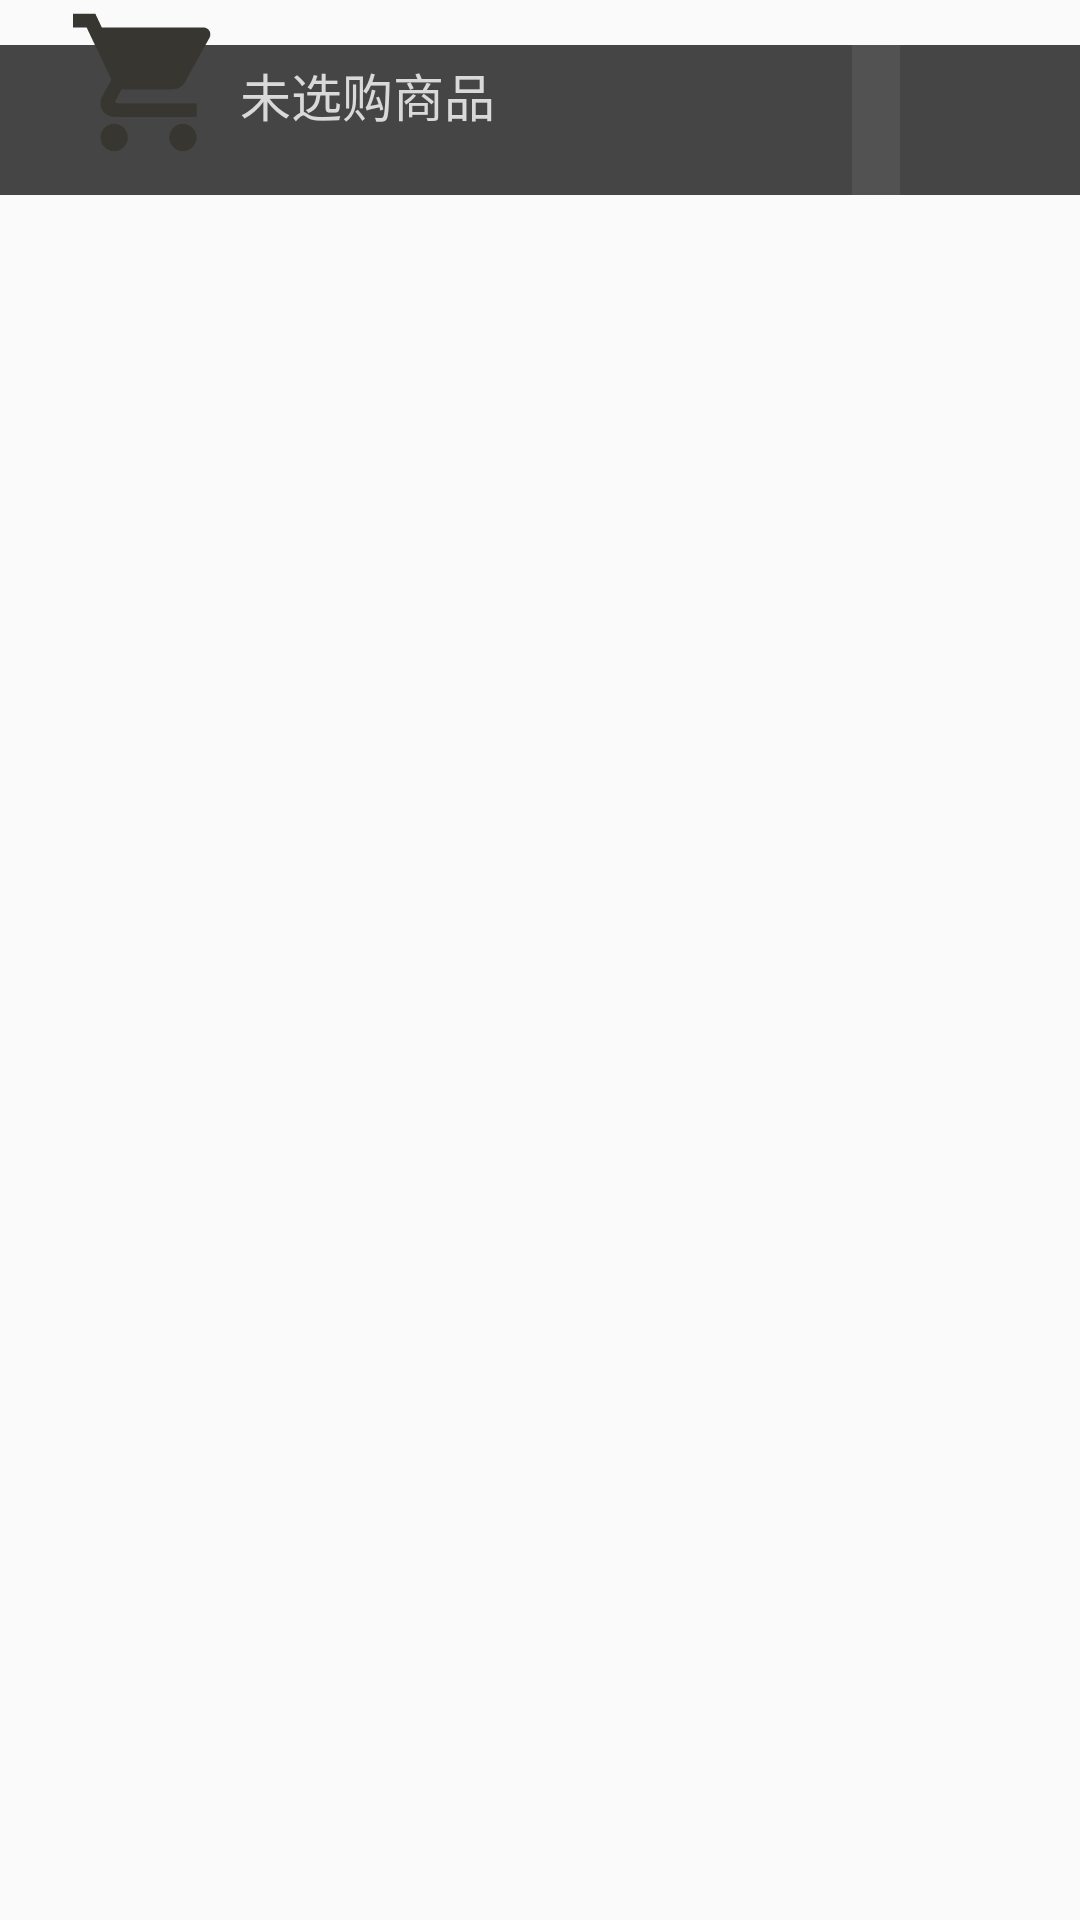

Layout XML and referenced resources for this Android screen:
<!-- AndroidManifest.xml: application theme Theme.Ordering -->
<!-- res/layout/shop_car.xml -->
<?xml version="1.0" encoding="utf-8"?>
<FrameLayout xmlns:android="http://schemas.android.com/apk/res/android"
    android:layout_width="match_parent"
    android:layout_height="match_parent"
    android:layout_marginTop="668dp">

    <RelativeLayout
        android:layout_width="match_parent"
        android:layout_height="50dp"
        android:layout_marginTop="15dp"
        android:background="@color/car_gray_color"
        android:paddingStart="60dp"
        android:paddingEnd="60dp">

        <TextView
            android:id="@+id/tv_money"
            android:layout_width="wrap_content"
            android:layout_height="25dp"
            android:layout_marginStart="20dp"
            android:layout_marginTop="4dp"
            android:gravity="center"
            android:text="未选购商品"
            android:textColor="@color/light_gray"
            android:textSize="17sp" />

        <TextView
            android:id="@+id/tv_distribution_cost"
            android:layout_width="wrap_content"
            android:layout_height="wrap_content"
            android:layout_below="@id/tv_money"
            android:layout_marginStart="4dp"
            android:textColor="@android:color/white"
            android:textSize="12sp"
            android:textStyle="bold"
            android:visibility="gone" />

        <TextView
            android:id="@+id/tv_settle_accounts"
            android:layout_width="100dp"
            android:layout_height="match_parent"
            android:layout_alignParentEnd="true"
            android:layout_centerVertical="true"
            android:background="@color/account_color"
            android:gravity="center"
            android:text="去结算"
            android:textColor="@android:color/white"
            android:textSize="16sp"
            android:visibility="gone" />

        <TextView
            android:id="@+id/tv_not_enough"
            android:layout_width="wrap_content"
            android:layout_height="match_parent"
            android:layout_alignParentEnd="true"
            android:background="@color/account_gray_color"
            android:gravity="center"
            android:padding="8dp"
            android:textColor="@color/light_gray"
            android:textSize="16sp" />
    </RelativeLayout>

    <include layout="@layout/car" />
</FrameLayout>
<!-- res/layout/car.xml (included above) -->
<?xml version="1.0" encoding="utf-8"?>
<RelativeLayout
    xmlns:android="http://schemas.android.com/apk/res/android"
    android:layout_width="match_parent"
    android:layout_height="match_parent"
    android:orientation="vertical">
    <ImageView
        android:id="@+id/iv_shop_car"
        android:layout_width="55dp"
        android:layout_height="55dp"
        android:layout_alignParentStart="true"
        android:layout_marginStart="22dp"
        android:src="@drawable/car_empty" />
    <LinearLayout
        android:layout_width="55dp"
        android:layout_height="55dp"
        android:gravity="end|top"
        android:orientation="horizontal">
        <TextView
            android:id="@+id/tv_count"
            style="@style/badge_style"
            android:layout_marginTop="4dp" />
    </LinearLayout>
</RelativeLayout>
<!-- resources referenced by this layout -->
<resources>
  <color name="account_color">#ff9500</color>
  <color name="account_gray_color">#FA535353</color>
  <color name="car_gray_color">#454545</color>
  <color name="light_gray">#d9d9d9</color>
  <!-- drawable car_empty (drawable) -->
  <vector android:height="24dp" android:tint="#383631"
      android:viewportHeight="24" android:viewportWidth="24"
      android:width="24dp" xmlns:android="http://schemas.android.com/apk/res/android">
      <path android:fillColor="@android:color/white" android:pathData="M7,18c-1.1,0 -1.99,
      0.9 -1.99,2S5.9,22 7,22s2,-0.9 2,-2 -0.9,-2 -2,-2zM1,2v2h2l3.6,7.59 -1.35,2.45c-0.16,
      0.28 -0.25,0.61 -0.25,0.96 0,1.1 0.9,2 2,2h12v-2L7.42,15c-0.14,0 -0.25,-0.11 -0.25,
      -0.25l0.03,-0.12 0.9,-1.63h7.45c0.75,0 1.41,-0.41 1.75,-1.03l3.58,-6.49c0.08,-0.14 0.12,
      -0.31 0.12,-0.48 0,-0.55 -0.45,-1 -1,-1L5.21,4l-0.94,-2L1,2zM17,18c-1.1,0 -1.99,0.9 -1.99,
      2s0.89,2 1.99,2 2,-0.9 2,-2 -0.9,-2 -2,-2z"/>
  </vector>
  <style name="badge_style">
          <item name="android:layout_width">wrap_content</item>
          <item name="android:layout_height">wrap_content</item>
          <item name="android:minHeight">14dp</item>
          <item name="android:minWidth">14dp</item>
          <item name="android:paddingLeft">2dp</item>
          <item name="android:paddingRight">2dp</item>
          <item name="android:textColor">@android:color/white</item>
          <item name="android:visibility">gone</item>
          <item name="android:gravity">center</item>
          <item name="android:background">@drawable/badge_bg</item>
          <item name="android:textStyle">bold</item>
          <item name="android:textSize">10sp</item>
      </style>
  <style name="Theme.Ordering" parent="Theme.MaterialComponents.DayNight.DarkActionBar.Bridge">
          
          <item name="colorPrimary">@color/purple_500</item>
          <item name="colorPrimaryVariant">@color/purple_700</item>
          <item name="colorOnPrimary">@color/white</item>
          
          <item name="colorSecondary">@color/teal_200</item>
          <item name="colorSecondaryVariant">@color/teal_700</item>
          <item name="colorOnSecondary">@color/black</item>
          
          <item name="android:statusBarColor" tools:targetApi="l">?attr/colorPrimaryVariant</item>
          
      </style>
  <!-- drawable badge_bg (drawable) -->
  <?xml version="1.0" encoding="utf-8"?>
  <shape xmlns:android="http://schemas.android.com/apk/res/android"
      android:shape="rectangle">
      <gradient
          android:endColor="#E4D51D0B"
          android:startColor="#E8FE957F"
          android:type="linear" />
      <corners android:radius="240dp" />
  </shape>
  <color name="purple_500">#FF6200EE</color>
  <color name="purple_700">#FF3700B3</color>
  <color name="white">#FFFFFFFF</color>
  <color name="teal_200">#FF03DAC5</color>
  <color name="teal_700">#FF018786</color>
  <color name="black">#FF000000</color>
</resources>
